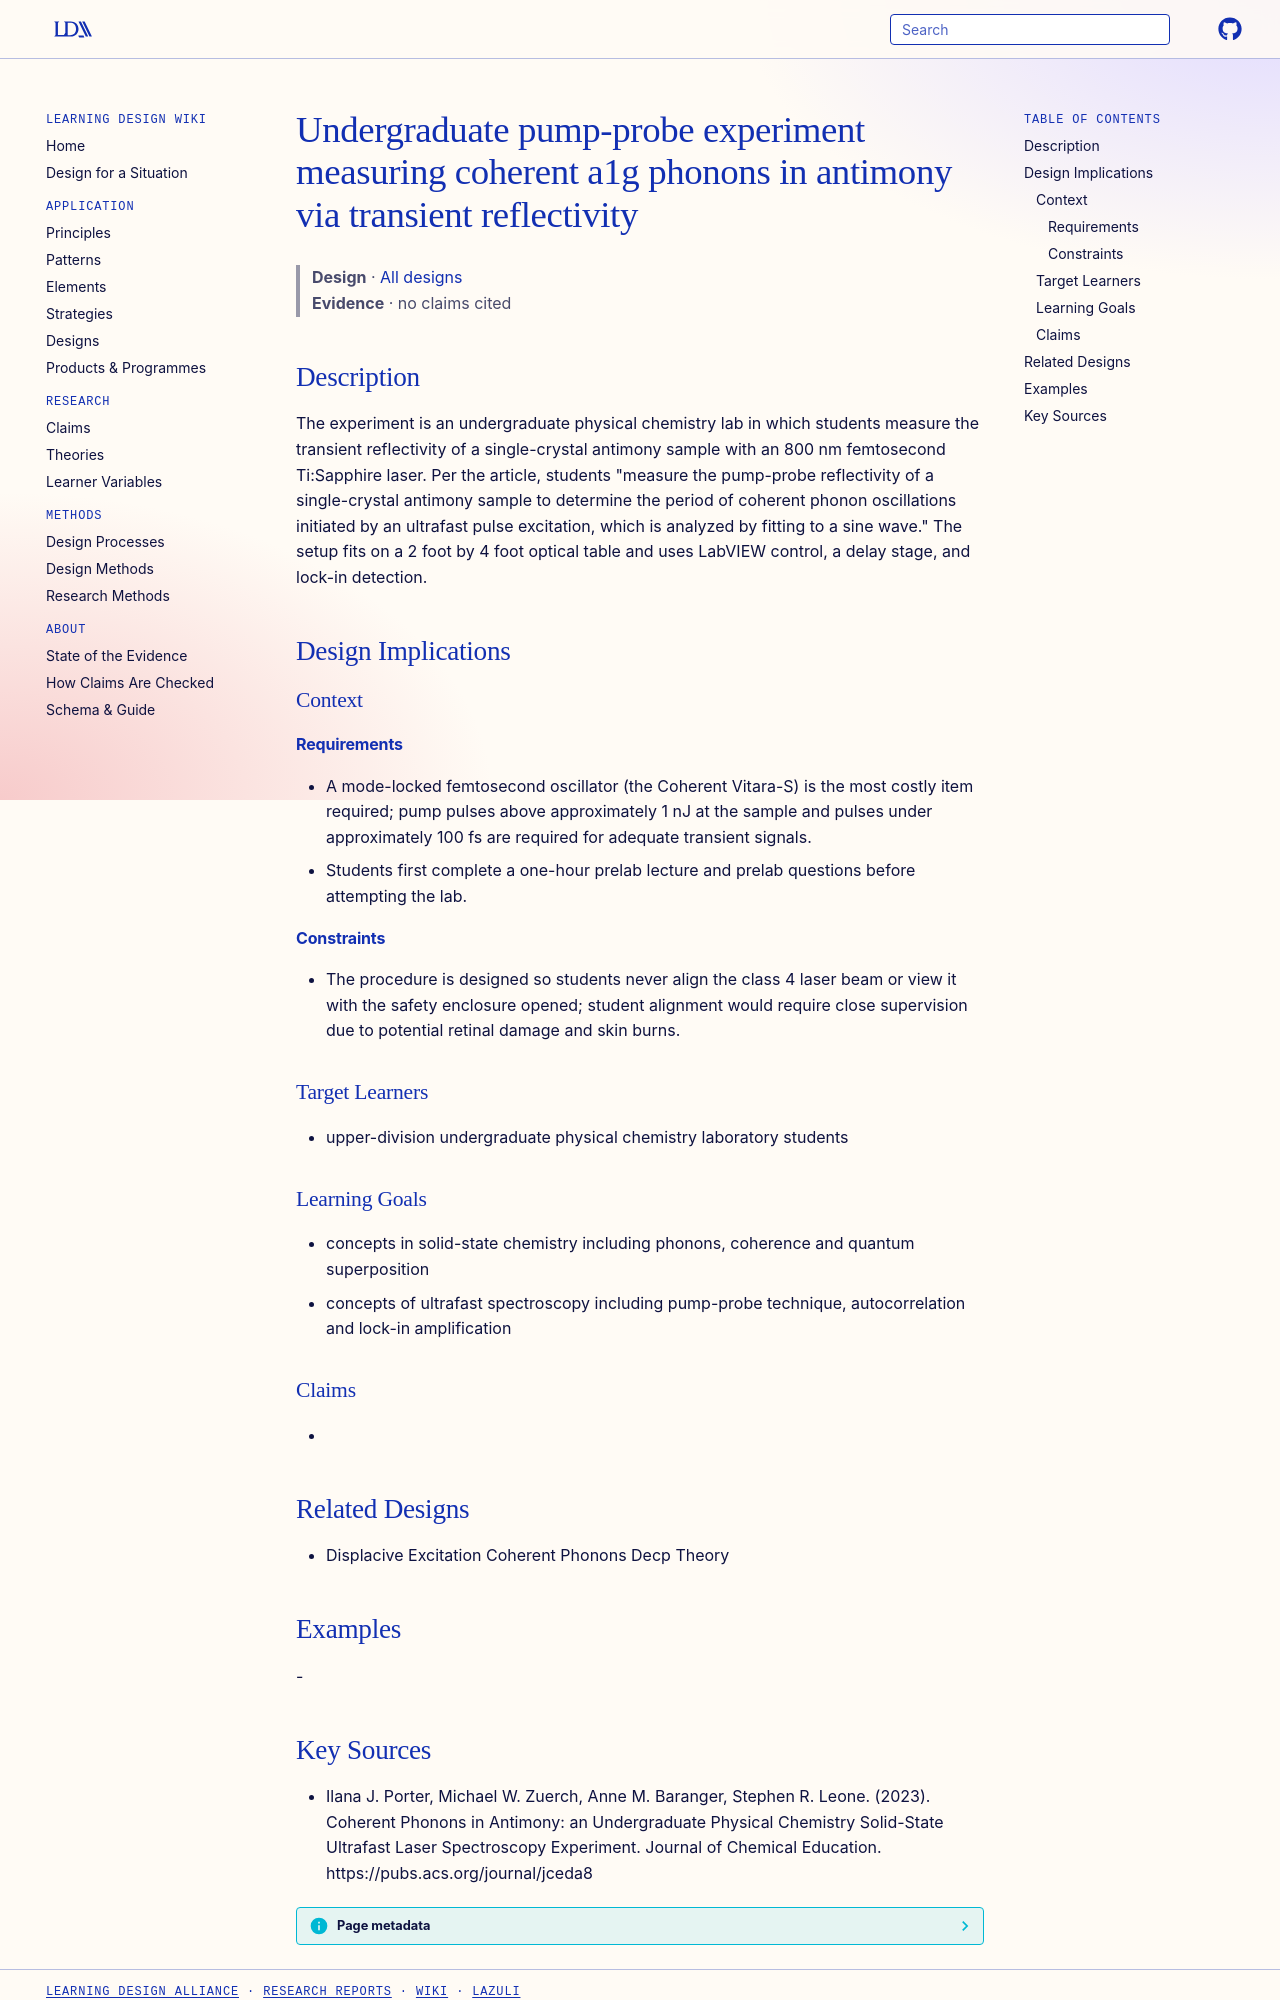

repository: Learning-Design-Alliance/learning-wiki · page: designs/antimony-coherent-phonon-pump-probe-undergrad-experiment/index.html · generator: mkdocs

---
type: design
id: antimony-coherent-phonon-pump-probe-undergrad-experiment
title: Undergraduate pump-probe experiment measuring coherent a1g phonons in antimony via transient reflectivity
description: "The experiment is an undergraduate physical chemistry lab in which students measure the transient reflectivity of a single-crystal antimony sample with an 800 nm femtosecond Ti:Sapphire laser."
status: review
generated:
  by: "process:settle-candidates"
  at: 2026-11-19
sources:
  - id: ilana-j-porter-2023
    resource: "https://pubs.acs.org/journal/jceda8"
    title: "Ilana J. Porter, Michael W. Zuerch, Anne M. Baranger, Stephen R. Leone. (2023). Coherent Phonons in Antimony: an Undergraduate Physical Chemistry Solid-State Ultrafast Laser Spectroscopy Experiment. Journal of Chemical Education. https://pubs.acs.org/journal/jceda8"
    author: Ilana J. Porter, Michael W. Zuerch, Anne M. Baranger, Stephen R. Leone
---

# Undergraduate pump-probe experiment measuring coherent a1g phonons in antimony via transient reflectivity

> **Design** · [All designs](index.md)
> **Evidence** · no claims cited

## Description
The experiment is an undergraduate physical chemistry lab in which students measure the transient reflectivity of a single-crystal antimony sample with an 800 nm femtosecond Ti:Sapphire laser. Per the article, students "measure the pump-probe reflectivity of a single-crystal antimony sample to determine the period of coherent phonon oscillations initiated by an ultrafast pulse excitation, which is analyzed by fitting to a sine wave." The setup fits on a 2 foot by 4 foot optical table and uses LabVIEW control, a delay stage, and lock-in detection.

## Design Implications

### Context
#### Requirements
- A mode-locked femtosecond oscillator (the Coherent Vitara-S) is the most costly item required; pump pulses above approximately 1 nJ at the sample and pulses under approximately 100 fs are required for adequate transient signals.
- Students first complete a one-hour prelab lecture and prelab questions before attempting the lab.
#### Constraints
- The procedure is designed so students never align the class 4 laser beam or view it with the safety enclosure opened; student alignment would require close supervision due to potential retinal damage and skin burns.

### Target Learners
- upper-division undergraduate physical chemistry laboratory students

### Learning Goals
- concepts in solid-state chemistry including phonons, coherence and quantum superposition
- concepts of ultrafast spectroscopy including pump-probe technique, autocorrelation and lock-in amplification

### Claims
- 

## Related Designs
- Displacive Excitation Coherent Phonons Decp Theory

## Examples
-
